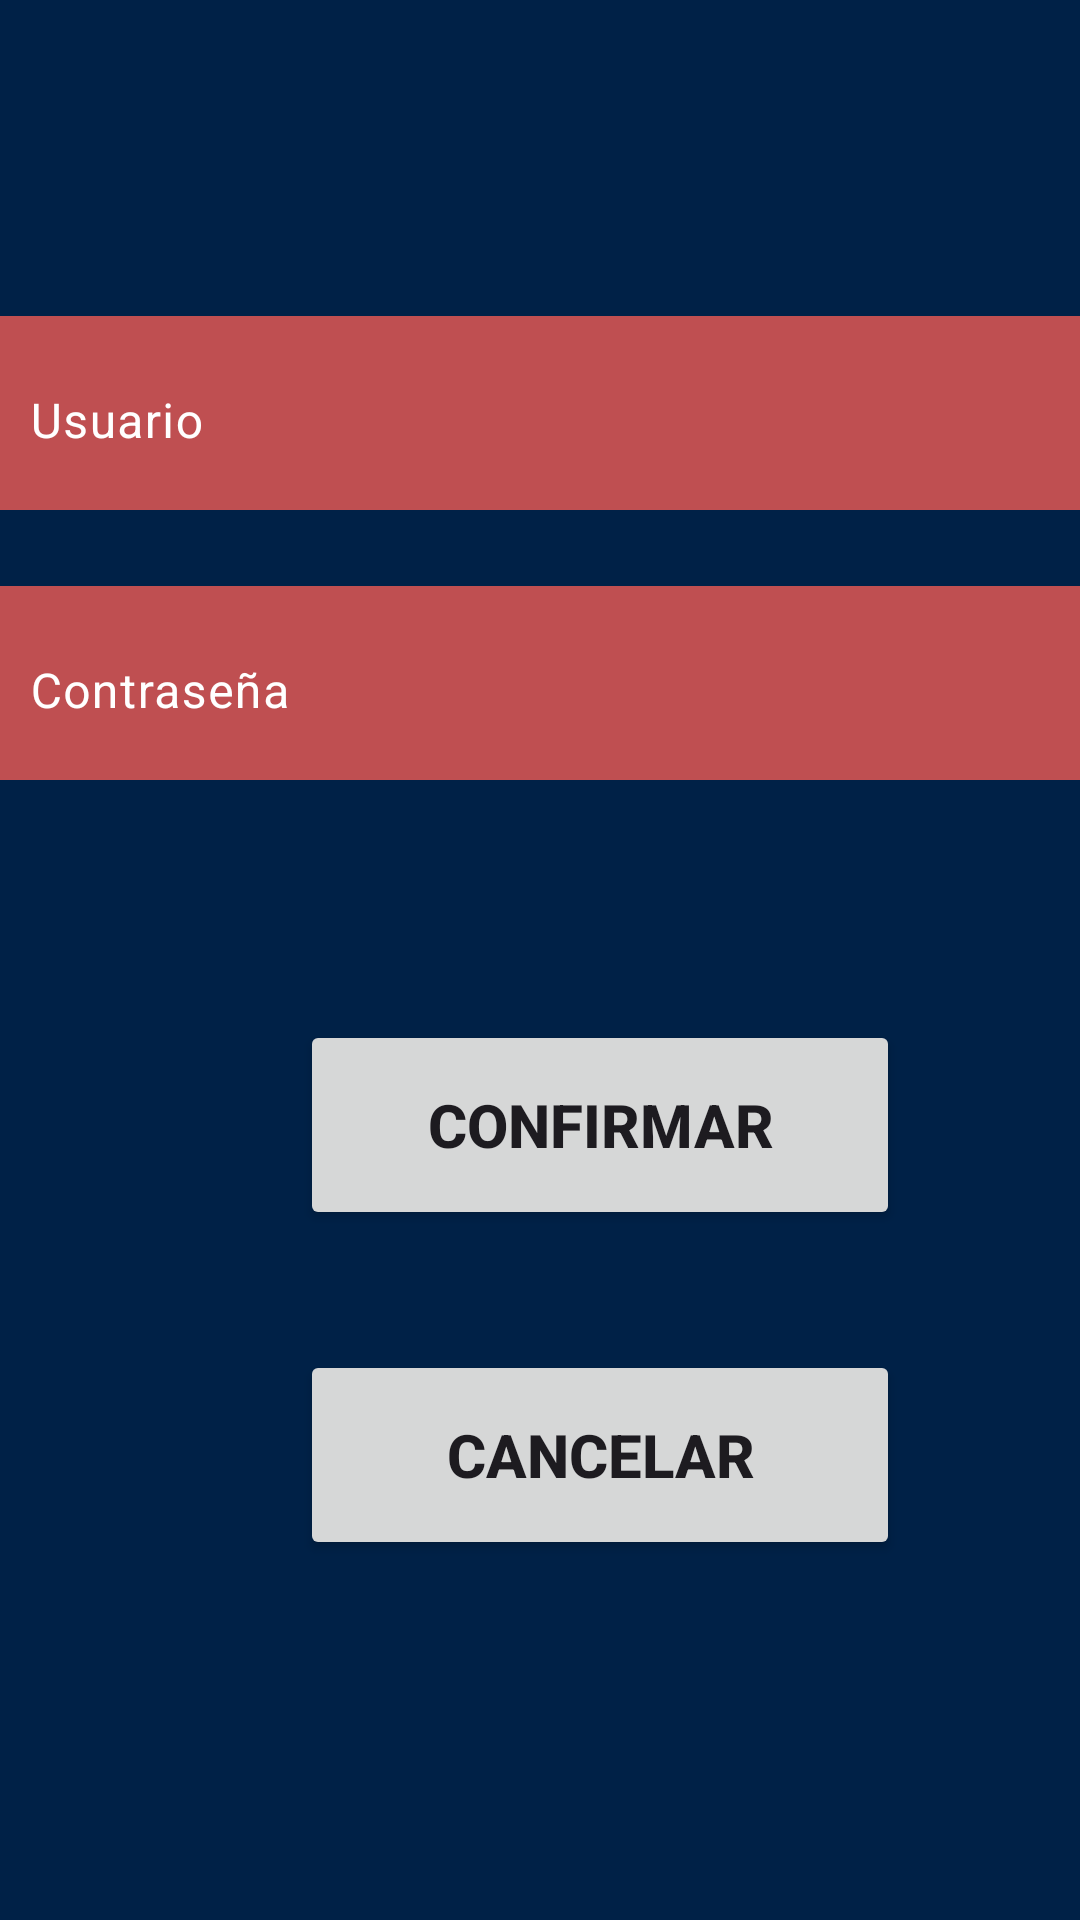

This screen was rendered from an Android layout file. Write that file and the resources it references.
<!-- AndroidManifest.xml: application theme Theme.RutinasDeGimnasio -->
<!-- res/layout/activity_register.xml -->
<?xml version="1.0" encoding="utf-8"?>
<androidx.constraintlayout.widget.ConstraintLayout xmlns:android="http://schemas.android.com/apk/res/android"
    xmlns:app="http://schemas.android.com/apk/res-auto"
    xmlns:tools="http://schemas.android.com/tools"
    android:layout_width="match_parent"
    android:layout_height="match_parent"
    tools:context=".RegisterActivity">

    <LinearLayout
        android:layout_width="match_parent"
        android:layout_height="match_parent"
        android:orientation="vertical"
        android:background="@color/backgroudcol">

        <com.google.android.material.textfield.TextInputLayout
            android:id="@+id/idusu"
            android:layout_width="380dp"
            android:layout_height="70dp"
            android:layout_gravity="center"
            android:layout_marginTop="100dp"
            android:textColorHint="@color/textcol">

            <com.google.android.material.textfield.TextInputEditText
                android:id="@+id/inputTextUsernameregister"
                android:layout_width="380dp"
                android:layout_height="70dp"
                android:layout_gravity="center"
                android:layout_marginTop="100dp"
                android:background="@color/uicol"
                android:hint="Usuario"
                android:paddingLeft="20dp"
                android:textColor="@color/textcol"
                android:textColorHint="@color/textcol" />
        </com.google.android.material.textfield.TextInputLayout>

        <com.google.android.material.textfield.TextInputLayout
            android:id="@+id/idcon"
            android:layout_width="380dp"
            android:layout_gravity="center"
            android:layout_height="70dp"
            android:layout_marginTop="20dp"
            android:textColorHint="@color/textcol"

            >

            <com.google.android.material.textfield.TextInputEditText
                android:id="@+id/inputTextPasswordregister"
                android:layout_width="380dp"
                android:layout_gravity="center"
                android:layout_height="70dp"
                android:layout_marginTop="20dp"
                android:hint="Contraseña"
                android:paddingLeft="20dp"
                android:inputType="textPassword"
                android:background="@color/uicol"
                android:textColor="@color/textcol"
                android:textColorHint="@color/textcol" />
        </com.google.android.material.textfield.TextInputLayout>

        <Button
            android:id="@+id/buttonConfirm"
            android:layout_width="200dp"
            android:layout_height="70dp"
            android:layout_marginTop="80dp"
            android:text="Confirmar"
            android:layout_marginLeft="100dp"
            android:textSize="20dp"
            android:textStyle="bold"/>

        <Button
            android:id="@+id/buttonCancel"
            android:layout_width="200dp"
            android:layout_marginTop="40dp"
            android:layout_height="70dp"
            android:text="Cancelar"
            android:layout_marginLeft="100dp"
            android:textSize="20dp"
            android:textStyle="bold"/>
    </LinearLayout>
</androidx.constraintlayout.widget.ConstraintLayout>
<!-- resources referenced by this layout -->
<resources>
  <color name="backgroudcol">#002147</color>
  <color name="textcol">#FFFFFF</color>
  <color name="uicol">#BF4F51</color>
  <style name="Theme.RutinasDeGimnasio" parent="Base.Theme.RutinasDeGimnasio" />
  <style name="Base.Theme.RutinasDeGimnasio" parent="Theme.Material3.DayNight.NoActionBar">
          
          
      </style>
</resources>
